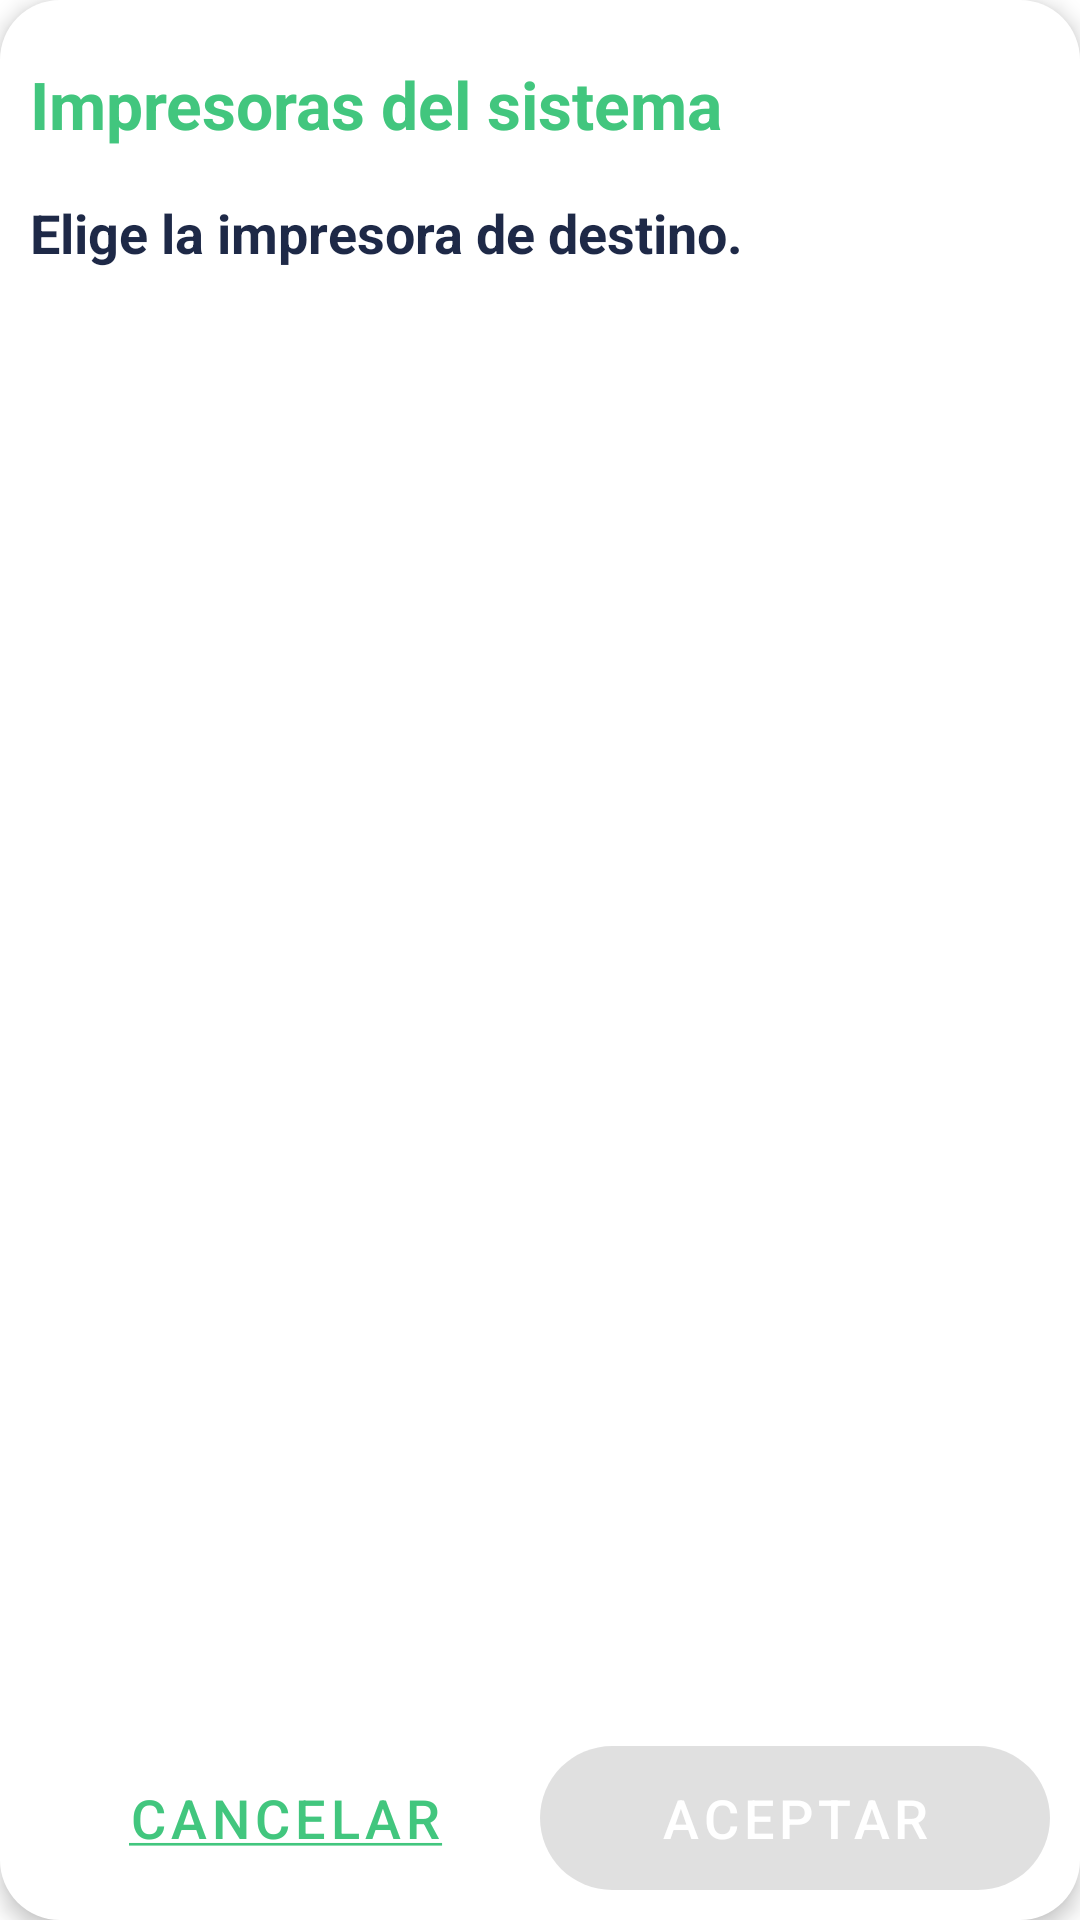

Here is an Android app screen rendered from its layout file. Give the layout XML and the strings, colors and styles it references.
<!-- AndroidManifest.xml: application theme Theme.Inforestapp -->
<!-- res/layout/fragment_impresoracaja.xml -->
<?xml version="1.0" encoding="utf-8"?>
<LinearLayout xmlns:android="http://schemas.android.com/apk/res/android"
    android:layout_width="match_parent"
    android:layout_height="wrap_content"
    android:orientation="vertical"
    android:padding="10dp"
    android:elevation="4dp"
    android:background="@drawable/border_redondo_dialog"
    android:gravity="center">

    <TextView
        android:layout_width="match_parent"
        android:layout_height="wrap_content"
        android:text="Impresoras del sistema"
        android:textSize="22sp"
        android:layout_marginTop="10dp"
        android:textStyle="bold"
        android:textColor="@color/colorPrimary"
        android:gravity="center|start"
        android:layout_marginBottom="16dp" />
    <TextView
        android:layout_width="match_parent"
        android:layout_height="wrap_content"
        android:text="Elige la impresora de destino."
        android:textSize="18sp"
        android:textStyle="bold"
        android:textColor="@color/colorText"
        android:gravity="center|start"
        android:layout_marginBottom="16dp" />

    <androidx.recyclerview.widget.RecyclerView
        android:id="@+id/recyclerimpresoras"
        android:layout_width="match_parent"
        android:layout_height="0dp"
        android:paddingStart="10dp"
        android:paddingEnd="10dp"
        android:layout_weight="1"/>

    <LinearLayout
        android:layout_width="match_parent"
        android:layout_height="wrap_content"
        android:orientation="horizontal"
        android:layout_marginTop="16dp">

        <Button
            android:id="@+id/btncancelarimpresora"
            android:layout_width="0dp"
            android:layout_weight="1"
            android:layout_height="wrap_content"
            android:text="@string/text_CANCELAR"
            android:textSize="18sp"
            android:textColor="@color/colorPrimary"
            android:background="@android:color/transparent" />

        <Button
            android:id="@+id/btnaceptarimpresora"
            android:layout_width="0dp"
            android:layout_weight="1"
            android:layout_height="wrap_content"
            android:text="ACEPTAR"
            android:textSize="18sp"
            android:enabled="false"
            android:background="@drawable/boton_redondo"
            android:backgroundTint="@color/lightgray"
            android:textColor="@android:color/white"/>
    </LinearLayout>

</LinearLayout>
<!-- resources referenced by this layout -->
<resources>
  <color name="colorPrimary">#42C67E</color>
  <color name="colorText">#1E2947</color>
  <color name="lightgray">#88919E</color>
  <!-- drawable border_redondo_dialog (drawable) -->
  <?xml version="1.0" encoding="utf-8"?>
  <shape xmlns:android="http://schemas.android.com/apk/res/android">
      <solid android:color="@color/ColorFondoPantalla" /> 
      <corners android:radius="20dp"/> 
      <stroke android:width="0dp" android:color="@color/lightgray"/> 
  </shape>
  <!-- drawable boton_redondo (drawable) -->
  <?xml version="1.0" encoding="utf-8"?>
  <shape xmlns:android="http://schemas.android.com/apk/res/android">
      
      <solid android:color="@color/colorSecondary" />
  
      
      <corners android:radius="@dimen/border_boton" />
  
      
  </shape>
  <string name="text_CANCELAR"><u>CANCELAR</u></string>
  <style name="Theme.Inforestapp" parent="Theme.MaterialComponents.DayNight.NoActionBar">
          
          <item name="colorPrimary">@color/colorPrimary</item>
          <item name="colorPrimaryVariant">@color/colorPrimary</item>
          <item name="colorOnPrimary">@color/white</item>
          
          <item name="colorSecondary">@color/teal_200</item>
          <item name="colorSecondaryVariant">@color/teal_700</item>
          <item name="colorOnSecondary">@color/colorText</item>
          
          <item name="android:statusBarColor">?attr/colorPrimaryVariant</item>
          
          <item name="android:windowFullscreen">true</item>
          <item name="android:windowNoTitle">true</item>
          <item name="android:windowActionBarOverlay">true</item>
  
      </style>
  <color name="ColorFondoPantalla">#FFFFFFFF</color>
  <color name="colorSecondary">#79DD8B</color>
  <dimen name="border_boton">30dp</dimen>
  <color name="white">#FFFFFFFF</color>
  <color name="teal_200">#79DD8B</color>
  <color name="teal_700">#FF018786</color>
</resources>
